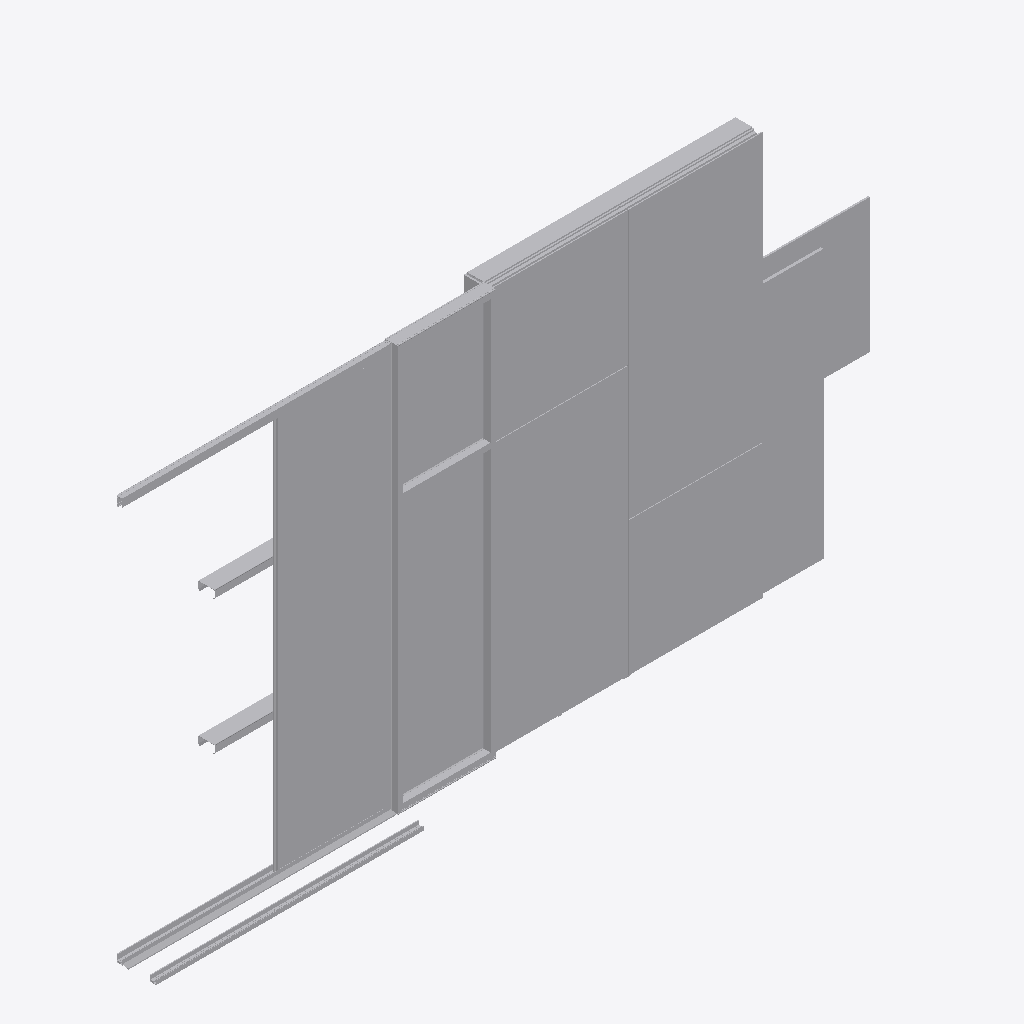
Isometric view of an IFC building model (IFC-SPF (STEP), schema IFC2X3, length unit metre), seen from the south-west, elements coloured by IFC class (only those large enough to see are counted): 27 other elements (light grey).
Extent 7.0 m × 0.5 m × 3.7 m (x, y, z). Storeys (1): ID112 Level 1 at 0.00 m. Elements (45): 45 IfcBuildingElementProxy.

HEADER;
FILE_DESCRIPTION(('ViewDefinition [CoordinationView]'),'2;1');
FILE_NAME('/home/yorik/Works/Sports Complex/IFC Roundtrip/FreeCAD Detail/detail_Yorik.ifc','2015-04-20T14:59:56',('Yorik van Havre ','yorik@uncreated.net'),(''),'IfcOpenShell','IfcOpenShell','');
FILE_SCHEMA(('IFC2X3'));
ENDSEC;
DATA;
#20=IFCPROJECT('72990b55_cb47_4b27_bd1',#5,'detail_Ryan',$,$,$,$,(#11),#19);
#21=IFCSITE('3edbaCvsqHvAem093rt3ko',#5,'ID5117 Default','',$,$,$,$,.ELEMENT.,$,$,$,$,$);
#22=IFCBUILDING('3edd82vsqHvAem093rt3ko',#5,'ID103 Building','',$,$,$,$,.ELEMENT.,$,$,$);
#23=IFCBUILDINGSTOREY('3ede6EvsqHvAem093rt3ko',#5,'ID112 Level 1','',$,$,$,$,.ELEMENT.,0.0);
#6284=IFCBUILDINGELEMENTPROXY('3fg5JsvsqHvAem093rt3ko',#5,'ID2647 Panel1:Panel:1:Panel:1 : Panel1:Panel:306132:326278:Panel:1:Panel:1 : Panel1:Panel:306132:326278 : Panel1:Panel:1:Panel:1 : Panel1:Panel:306132:326278:300948','',$,#6281,#6283,$,.ELEMENT.);
#369=IFCBUILDINGELEMENTPROXY('3ef6EmvsqHvAem093rt3ko',#5,'ID403 Panel:Panel:300402:Panel:300402 : Panel:Panel:300402:300124:Panel:300402:Panel:300402 : Panel:Panel:300402:300124 : Panel:Panel:300402:Panel:300402 : Panel:Panel:300402:300124:300083','',$,#366,#368,$,.ELEMENT.);
#13127=IFCBUILDINGELEMENTPROXY('3gNYGqvsqHvAem093rt3ko',#5,'ID5106 Generic Models 5:Generic Models 5:1:Generic Models 5:1 : Generic Models 5:Generic Models 5:321804:302452','',$,#13124,#13126,$,.ELEMENT.);
#308=IFCBUILDINGELEMENTPROXY('3eeZmqvsqHvAem093rt3ko',#5,'ID350 Window glass:Window glass:300352:Window glass:300352 : Window glass:Window glass:300352:300073:Window glass:300352:Window glass:300352 : Window glass:Window glass:300352:300073 : Window glass:Wi','',$,#305,#307,$,.ELEMENT.);
#5299=IFCBUILDINGELEMENTPROXY('3fZw72vsqHvAem093rt3ko',#5,'ID2269 Generic Models 5:Generic Models 5:321804:Generic Models 5:321804 : Generic Models 5:Generic Models 5:321804:300761','',$,#5296,#5298,$,.ELEMENT.);
#713=IFCBUILDINGELEMENTPROXY('3egsNKvsqHvAem093rt3ko',#5,'ID626 Panel1:Panel:306132:Panel:306132 : Panel1:Panel:306132:300355:Panel:306132:Panel:306132 : Panel1:Panel:306132:300355 : Panel1:Panel:306132:Panel:306132 : Panel1:Panel:306132:300355:300154','',$,#710,#712,$,.ELEMENT.);
#6227=IFCBUILDINGELEMENTPROXY('3ffp_KvsqHvAem093rt3ko',#5,'ID2611 Panel:Panel:1:Panel:1 : Panel:Panel:300402:326189:Panel:1:Panel:1 : Panel:Panel:300402:326189 : Panel:Panel:1:Panel:1 : Panel:Panel:300402:326189:300934','',$,#6224,#6226,$,.ELEMENT.);
#12797=IFCBUILDINGELEMENTPROXY('3gM_bOvsqHvAem093rt3ko',#5,'ID4977 Vertical furring:Vertical furring:2:Vertical furring:2 : Vertical furring:Vertical furring:300288:353040:Vertical furring:2:Vertical furring:2 : Vertical furring:Vertical furring:300288:353040 ','',$,#12794,#12796,$,.ELEMENT.);
#9540=IFCBUILDINGELEMENTPROXY('3g0yWOvsqHvAem093rt3ko',#5,'ID3696 Window glass:Window glass:1:Window glass:1 : Window glass:Window glass:300352:337881:Window glass:1:Window glass:1 : Window glass:Window glass:300352:337881 : Window glass:Window glass:1:Window','',$,#9537,#9539,$,.ELEMENT.);
#12383=IFCBUILDINGELEMENTPROXY('3gKrYmvsqHvAem093rt3ko',#5,'ID4715 Inner panel:Inner panel:4:Inner panel:4 : Inner panel:Inner panel:300324:350302:Inner panel:4:Inner panel:4 : Inner panel:Inner panel:300324:350302 : Inner panel:Inner panel:4:Inner panel:4 : I','',$,#12380,#12382,$,.ELEMENT.);
#12569=IFCBUILDINGELEMENTPROXY('3gLaVmvsqHvAem093rt3ko',#5,'ID4833 Generic Models 3:Generic Models 1:7:Generic Models 1:7 : Generic Models 3:Generic Models 1:300625:352325:Generic Models 1:7:Generic Models 1:7 : Generic Models 3:Generic Models 1:300625:352325 ','',$,#12566,#12568,$,.ELEMENT.);
#11863=IFCBUILDINGELEMENTPROXY('3g8t8IvsqHvAem093rt3ko',#5,'ID4374 Generic Models 3:Generic Models 1:5:Generic Models 1:5 : Generic Models 3:Generic Models 1:300625:345888:Generic Models 1:5:Generic Models 1:5 : Generic Models 3:Generic Models 1:300625:345888 ','',$,#11860,#11862,$,.ELEMENT.);
#6170=IFCBUILDINGELEMENTPROXY('3fbKxYvsqHvAem093rt3ko',#5,'ID2573 Generic Models 3:Generic Models 1:1:Generic Models 1:1 : Generic Models 3:Generic Models 1:300625:323866:Generic Models 1:1:Generic Models 1:1 : Generic Models 3:Generic Models 1:300625:323866 ','',$,#6167,#6169,$,.ELEMENT.);
#3874=IFCBUILDINGELEMENTPROXY('3fQo$gvsqHvAem093rt3ko',#5,'ID1846 Generic Models 3:Generic Models 2:312240:Generic Models 2:312240 : Generic Models 3:Generic Models 2:312240:300533','',$,#3871,#3873,$,.ELEMENT.);
#5022=IFCBUILDINGELEMENTPROXY('3fWnC8vsqHvAem093rt3ko',#5,'ID2160 Generic Models 6:Generic Models 2:318829:Generic Models 2:318829 : Generic Models 6:Generic Models 2:318829:300683','',$,#5019,#5021,$,.ELEMENT.);
#3273=IFCBUILDINGELEMENTPROXY('3fKtGOvsqHvAem093rt3ko',#5,'ID1682 Generic Models 2:Generic Models 2:310765:Generic Models 2:310765 : Generic Models 2:Generic Models 2:310765:300385','',$,#3270,#3272,$,.ELEMENT.);
#4421=IFCBUILDINGELEMENTPROXY('3fTxqyvsqHvAem093rt3ko',#5,'ID1997 Generic Models 4:Generic Models 2:313603:Generic Models 2:313603 : Generic Models 4:Generic Models 2:313603:300611','',$,#4418,#4420,$,.ELEMENT.);
#10992=IFCBUILDINGELEMENTPROXY('3g1SVGvsqHvAem093rt3ko',#5,'ID4117 Generic Models 3:Generic Models 1:4:Generic Models 1:4 : Generic Models 3:Generic Models 1:300625:338780:Generic Models 1:4:Generic Models 1:4 : Generic Models 3:Generic Models 1:300625:338780 ','',$,#10989,#10991,$,.ELEMENT.);
#2132=IFCBUILDINGELEMENTPROXY('3emVD4vsqHvAem093rt3ko',#5,'ID1331 Generic Models 1:Generic Models 1:303635:Generic Models 1:303635 : Generic Models 1:Generic Models 1:303635:300359','',$,#2129,#2131,$,.ELEMENT.);
#9438=IFCBUILDINGELEMENTPROXY('3fuo_GvsqHvAem093rt3ko',#5,'ID3649 Generic Models 7:Generic Models 1:337419:Generic Models 1:337419 : Generic Models 7:Generic Models 1:337419:301336','',$,#9435,#9437,$,.ELEMENT.);
#8015=IFCBUILDINGELEMENTPROXY('3fgMbovsqHvAem093rt3ko',#5,'ID3163 Generic Models 3:Generic Models 1:2:Generic Models 1:2 : Generic Models 3:Generic Models 1:300625:328150:Generic Models 1:2:Generic Models 1:2 : Generic Models 3:Generic Models 1:300625:328150 ','',$,#8012,#8014,$,.ELEMENT.);
#9093=IFCBUILDINGELEMENTPROXY('3fpG4qvsqHvAem093rt3ko',#5,'ID3483 Generic Models 3:Generic Models 1:3:Generic Models 1:3 : Generic Models 3:Generic Models 1:300625:336034:Generic Models 1:3:Generic Models 1:3 : Generic Models 3:Generic Models 1:300625:336034 ','',$,#9090,#9092,$,.ELEMENT.);
#12854=IFCBUILDINGELEMENTPROXY('3gNGswvsqHvAem093rt3ko',#5,'ID5013 Vertical furring:Vertical furring:3:Vertical furring:3 : Vertical furring:Vertical furring:300288:353074:Vertical furring:3:Vertical furring:3 : Vertical furring:Vertical furring:300288:353074 ','',$,#12851,#12853,$,.ELEMENT.);
#12626=IFCBUILDINGELEMENTPROXY('3gM29uvsqHvAem093rt3ko',#5,'ID4869 Insulation:Insulation:1:Insulation:1 : Insulation:Insulation:300338:352469:Insulation:1:Insulation:1 : Insulation:Insulation:300338:352469 : Insulation:Insulation:1:Insulation:1 : Insulation:In','',$,#12623,#12625,$,.ELEMENT.);
#202=IFCBUILDINGELEMENTPROXY('3eeGY_vsqHvAem093rt3ko',#5,'ID286 Insulation:Insulation:300338:Insulation:300338 : Insulation:Insulation:300338:300058:Insulation:300338:Insulation:300338 : Insulation:Insulation:300338:300058 : Insulation:Insulation:300338:Insu','',$,#199,#201,$,.ELEMENT.);
#466=IFCBUILDINGELEMENTPROXY('3efPHCvsqHvAem093rt3ko',#5,'ID471 Generic Models 5:Generic Models 1:300859:Generic Models 1:300859 : Generic Models 5:Generic Models 1:300859:300225:Generic Models 1:300859:Generic Models 1:300859 : Generic Models 5:Generic Mode','',$,#463,#465,$,.ELEMENT.);
#770=IFCBUILDINGELEMENTPROXY('3eh8DgvsqHvAem093rt3ko',#5,'ID662 Inner panel1:Inner panel:306176:Inner panel:306176 : Inner panel1:Inner panel:306176:300391:Inner panel:306176:Inner panel:306176 : Inner panel1:Inner panel:306176:300391 : Inner panel1:Inner pa','',$,#767,#769,$,.ELEMENT.);
ENDSEC;
